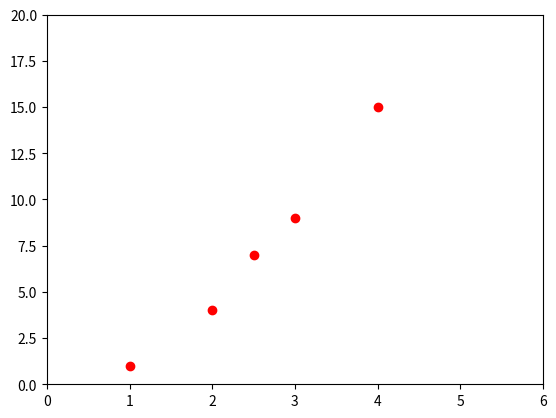

Write the Python code that produced this figure.
import matplotlib.pyplot as plt
import numpy as np
x = [1,2,2.5,3,4]
y = [1,4,7,9,15]
plt.plot(x,y,'ro')
plt.axis([0,6,0,20])

